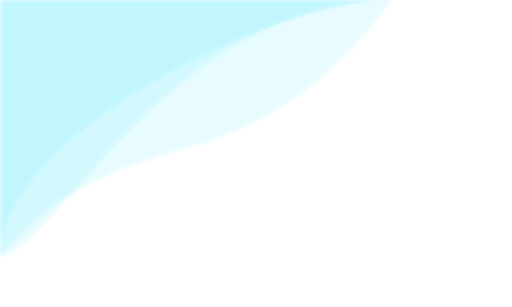
t = 0.00 s
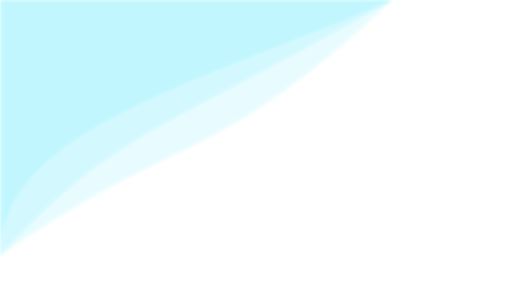
t = 1.67 s
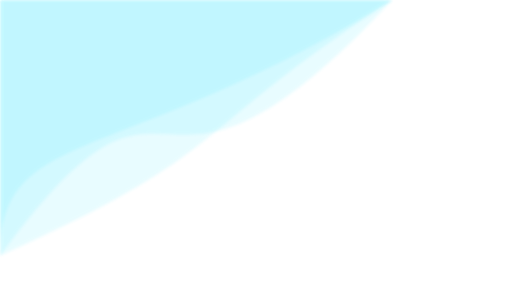
t = 3.33 s
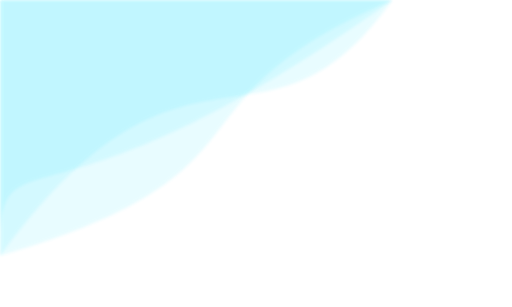
t = 5.00 s
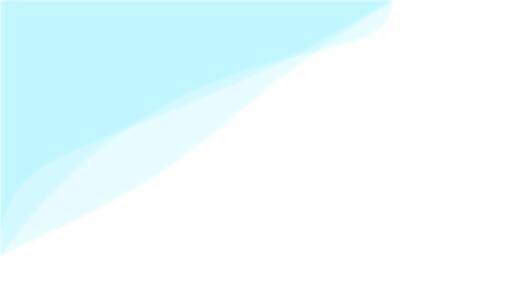
t = 6.67 s
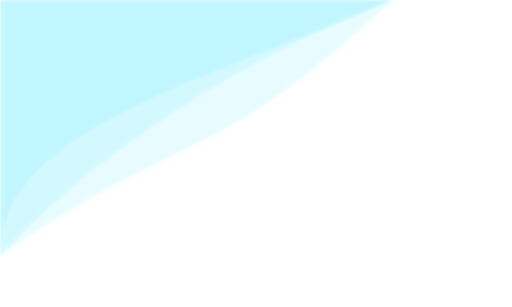
t = 8.33 s

The animated SVG that drew these frames (rendered in a browser with its animation timeline set to each time). Animation: 3 SMIL elements (animate=3); one cycle of 10.00 s, repeats indefinitely.

<svg xmlns="http://www.w3.org/2000/svg" xmlns:xlink="http://www.w3.org/1999/xlink" version="1.1" id="Calque_1" x="0px"
     y="0px" viewBox="0 0 1500 900" style="enable-background:new 0 0 1500 900;" xml:space="preserve">
<defs>

    <style type="text/css">
	.st1 {
        enable-background:new;
        filter:url(#blurMe);
        opacity: 0.1;
        fill: #2ce5ff;
    }

</style>

     <filter id="blurMe">
  <feGaussianBlur in="SourceGraphic" stdDeviation="5"/>
 </filter>
</defs>

    <path class="st1" d="M 0 0 L 0 750 C 150 750 500 0 1150 0 L 0 0  ">
		<animate
                attributeName="d"
                dur="10s"
                begin="0s"
                values="M 0 0 L 0 750 C 150 750 500 0 1150 0 L 0 0  ;
                M 0 0 L 0 750 C 550 0 400 800 1150 0 L 0 0 ;
                M 0 0 L 0 750 C 550 0 1150 250 1150 0 L 0 0 ;
				M 0 0 L 0 750 C 150 750 500 0 1150 0 L 0 0 "
                repeatCount="indefinite"
        />
	</path>

    <path class="st1" d="M 0 0 L 0 750 C 0 400 800 0 1150 0 L 0 0 ">
		<animate
                attributeName="d"
                dur="10s"
                begin="0s"
                values="M 0 0 L 0 750 C 0 400 800 0 1150 0 L 0 0   ;
                M 0 0 L 0 750 C 0 350 100 750 1150 0 L 0 0 ;
				M 0 0 L 0 750 C 0 400 800 0 1150 0 L 0 0  "
                repeatCount="indefinite"
        />
	</path>

    <path class="st1" d="M 0 0 L 0 750 C 400 300 700 600 1150 0 L 0 0 ">
		<animate
                attributeName="d"
                dur="10s"
                begin="0s"
                values="M 0 0 L 0 750 C 400 300 700 600 1150 0 L 0 0 ;
                M 0 0 L 0 750 C 850 500 450 300 1150 0 L 0 0 ;
				M 0 0 L 0 750 C 400 300 700 600 1150 0 L 0 0 "
                repeatCount="indefinite"
        />
	</path>

</svg>
